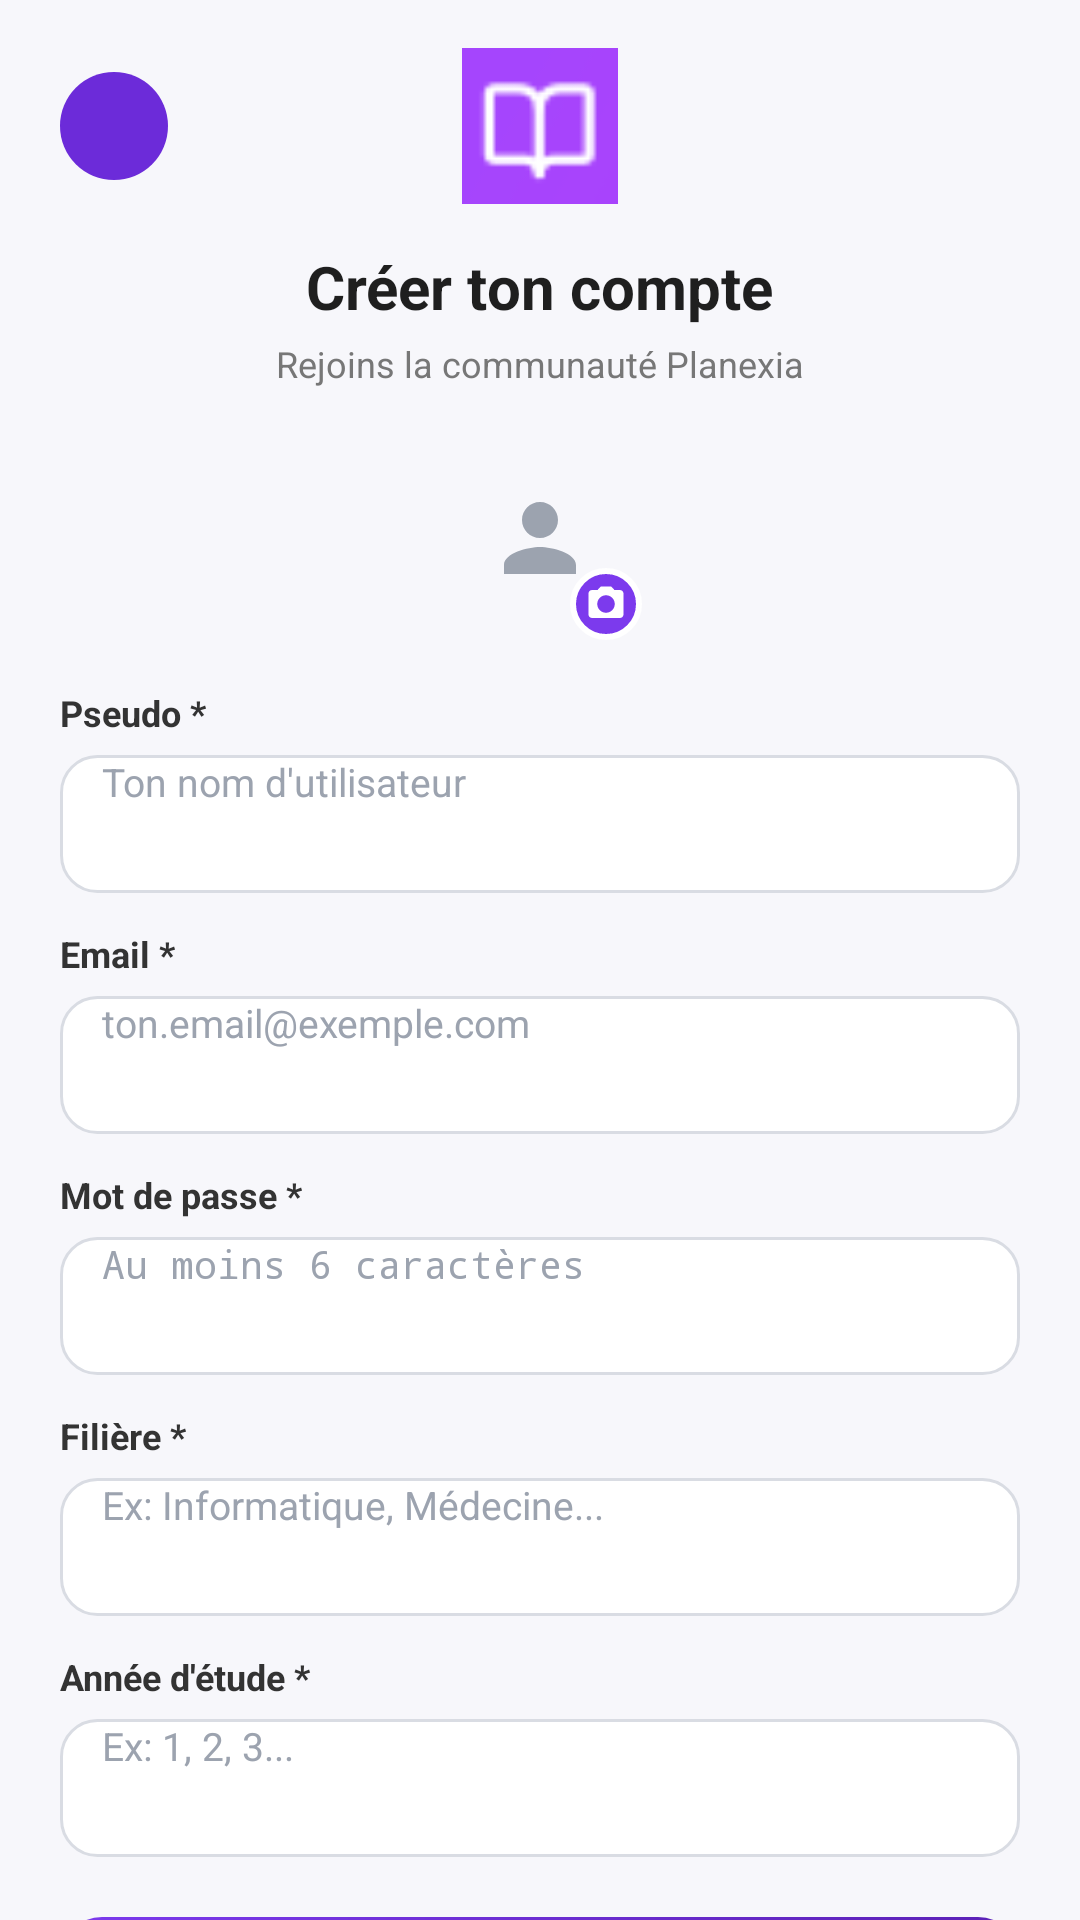

Layout XML and referenced resources for this Android screen:
<!-- AndroidManifest.xml: application theme Theme.Planexia -->
<!-- res/layout/activity_register.xml -->
<?xml version="1.0" encoding="utf-8"?>
<ScrollView xmlns:android="http://schemas.android.com/apk/res/android"
    android:layout_width="match_parent"
    android:layout_height="match_parent"
    android:background="#F7F7FB"
    android:fillViewport="true">

    <LinearLayout
        android:layout_width="match_parent"
        android:layout_height="wrap_content"
        android:orientation="vertical"
        android:paddingStart="20dp"
        android:paddingEnd="20dp"
        android:paddingTop="16dp"
        android:paddingBottom="24dp">

        
        <RelativeLayout
            android:layout_width="match_parent"
            android:layout_height="wrap_content">

            <ImageView
                android:id="@+id/btnBack"
                android:layout_width="36dp"
                android:layout_height="36dp"
                android:layout_alignParentStart="true"
                android:layout_centerVertical="true"
                android:background="@drawable/bg_circle_purple_btn"
                android:src="@drawable/ic_arrow_back"
                android:padding="8dp"
                android:contentDescription="Retour" />

            <ImageView
                android:layout_width="52dp"
                android:layout_height="52dp"
                android:layout_centerInParent="true"
                android:background="@drawable/book"
                android:contentDescription="Logo" />
        </RelativeLayout>

        
        <TextView
            android:layout_width="wrap_content"
            android:layout_height="wrap_content"
            android:text="Créer ton compte"
            android:textSize="20sp"
            android:textStyle="bold"
            android:textColor="#1F1F1F"
            android:layout_gravity="center_horizontal"
            android:layout_marginTop="14dp" />

        
        <TextView
            android:layout_width="wrap_content"
            android:layout_height="wrap_content"
            android:text="Rejoins la communauté Planexia"
            android:textSize="12sp"
            android:textColor="#777777"
            android:layout_gravity="center_horizontal"
            android:layout_marginTop="4dp"
            android:layout_marginBottom="16dp" />

        
        <FrameLayout
            android:layout_width="68dp"
            android:layout_height="68dp"
            android:layout_gravity="center_horizontal"
            android:layout_marginBottom="16dp">

            <ImageView
                android:layout_width="68dp"
                android:layout_height="68dp"
                android:background="@drawable/bg_avatar_lavender"
                android:src="@drawable/ic_person"
                android:padding="16dp"
                android:contentDescription="Photo de profil" />

            <ImageView
                android:id="@+id/btnPickPhoto"
                android:layout_width="24dp"
                android:layout_height="24dp"
                android:layout_gravity="bottom|end"
                android:background="@drawable/bg_camera_badge"
                android:src="@drawable/ic_camera"
                android:padding="5dp"
                android:contentDescription="Changer la photo" />
        </FrameLayout>

        
        <TextView
            android:layout_width="wrap_content"
            android:layout_height="wrap_content"
            android:text="Pseudo *"
            android:textStyle="bold"
            android:textColor="#333333"
            android:textSize="12sp"
            android:layout_marginBottom="6dp" />

        <EditText
            android:id="@+id/etPseudo"
            android:layout_width="match_parent"
            android:layout_height="46dp"
            android:background="@drawable/bg_edit_text"
            android:hint="Ton nom d'utilisateur"
            android:textColorHint="#9CA3AF"
            android:paddingStart="14dp"
            android:paddingEnd="14dp"
            android:inputType="text"
            android:textSize="13sp"
            android:layout_marginBottom="12dp" />

        
        <TextView
            android:layout_width="wrap_content"
            android:layout_height="wrap_content"
            android:text="Email *"
            android:textStyle="bold"
            android:textColor="#333333"
            android:textSize="12sp"
            android:layout_marginBottom="6dp" />

        <EditText
            android:id="@+id/etEmail"
            android:layout_width="match_parent"
            android:layout_height="46dp"
            android:background="@drawable/bg_edit_text"
            android:hint="ton.email@exemple.com"
            android:textColorHint="#9CA3AF"
            android:paddingStart="14dp"
            android:paddingEnd="14dp"
            android:inputType="textEmailAddress"
            android:autofillHints="emailAddress"
            android:textSize="13sp"
            android:layout_marginBottom="12dp" />

        
        <TextView
            android:layout_width="wrap_content"
            android:layout_height="wrap_content"
            android:text="Mot de passe *"
            android:textStyle="bold"
            android:textColor="#333333"
            android:textSize="12sp"
            android:layout_marginBottom="6dp" />

        <EditText
            android:id="@+id/etPassword"
            android:layout_width="match_parent"
            android:layout_height="46dp"
            android:background="@drawable/bg_edit_text"
            android:hint="Au moins 6 caractères"
            android:textColorHint="#9CA3AF"
            android:paddingStart="14dp"
            android:paddingEnd="14dp"
            android:inputType="textPassword"
            android:autofillHints="newPassword"
            android:textSize="13sp"
            android:layout_marginBottom="12dp" />

        
        <TextView
            android:layout_width="wrap_content"
            android:layout_height="wrap_content"
            android:text="Filière *"
            android:textStyle="bold"
            android:textColor="#333333"
            android:textSize="12sp"
            android:layout_marginBottom="6dp" />

        <EditText
            android:id="@+id/etFiliere"
            android:layout_width="match_parent"
            android:layout_height="46dp"
            android:background="@drawable/bg_edit_text"
            android:hint="Ex: Informatique, Médecine..."
            android:textColorHint="#9CA3AF"
            android:paddingStart="14dp"
            android:paddingEnd="14dp"
            android:inputType="text"
            android:textSize="13sp"
            android:layout_marginBottom="12dp" />

        
        <TextView
            android:layout_width="wrap_content"
            android:layout_height="wrap_content"
            android:text="Année d'étude *"
            android:textStyle="bold"
            android:textColor="#333333"
            android:textSize="12sp"
            android:layout_marginBottom="6dp" />

        <EditText
            android:id="@+id/etAnnee"
            android:layout_width="match_parent"
            android:layout_height="46dp"
            android:background="@drawable/bg_edit_text"
            android:hint="Ex: 1, 2, 3..."
            android:textColorHint="#9CA3AF"
            android:paddingStart="14dp"
            android:paddingEnd="14dp"
            android:inputType="text"
            android:maxLength="10"
            android:textSize="13sp"
            android:layout_marginBottom="20dp" />

        
        <Button
            android:id="@+id/btnRegister"
            android:layout_width="match_parent"
            android:layout_height="50dp"
            android:text="Créer mon compte"
            android:textAllCaps="false"
            android:textColor="@android:color/white"
            android:textSize="14sp"
            android:textStyle="bold"
            android:background="@drawable/bg_button_gradient" />

    </LinearLayout>
</ScrollView>
<!-- resources referenced by this layout -->
<resources>
  <!-- drawable bg_button_gradient (drawable) -->
  <?xml version="1.0" encoding="utf-8"?>
  <shape xmlns:android="http://schemas.android.com/apk/res/android"
      android:shape="rectangle">
      <gradient
          android:startColor="#7C3AED"
          android:endColor="#5B21B6"
          android:angle="0" />
      <corners android:radius="14dp" />
  </shape>
  <!-- drawable bg_camera_badge (drawable) -->
  <?xml version="1.0" encoding="utf-8"?>
  <shape xmlns:android="http://schemas.android.com/apk/res/android"
      android:shape="oval">
      <solid android:color="#7C3AED" />
      <stroke android:width="2dp" android:color="#FFFFFF" />
  </shape>
  <!-- drawable bg_circle_purple_btn (drawable) -->
  <?xml version="1.0" encoding="utf-8"?>
  <shape xmlns:android="http://schemas.android.com/apk/res/android"
      android:shape="oval">
      <solid android:color="#6C2BD9" />
  </shape>
  <!-- drawable bg_edit_text (drawable) -->
  <?xml version="1.0" encoding="utf-8"?>
  <shape xmlns:android="http://schemas.android.com/apk/res/android">
      <solid android:color="@android:color/white" />
      <corners android:radius="12dp" />
      <stroke
          android:width="1dp"
          android:color="#D9DCE3" />
  </shape>
  <!-- drawable book: png bitmap (drawable, 799 bytes) -->
  <!-- drawable ic_camera (drawable) -->
  <vector xmlns:android="http://schemas.android.com/apk/res/android"
      android:width="14dp"
      android:height="14dp"
      android:viewportWidth="24"
      android:viewportHeight="24"
      android:tint="#FFFFFF">
      <path
          android:fillColor="@android:color/white"
          android:pathData="M9,2L7.17,4L4,4c-1.1,0 -2,0.9 -2,2v12c0,1.1 0.9,2 2,2h16c1.1,0 2,-0.9 2,-2L22,6c0,-1.1 -0.9,-2 -2,-2h-3.17L15,2L9,2zM12,17c-2.76,0 -5,-2.24 -5,-5s2.24,-5 5,-5 5,2.24 5,5 -2.24,5 -5,5z" />
  </vector>
  <!-- drawable ic_person (drawable) -->
  <vector xmlns:android="http://schemas.android.com/apk/res/android"
      android:width="40dp"
      android:height="40dp"
      android:viewportWidth="24"
      android:viewportHeight="24"
      android:tint="#9CA3AF">
      <path
          android:fillColor="#9CA3AF"
          android:pathData="M12,12c2.21,0 4,-1.79 4,-4s-1.79,-4 -4,-4 -4,1.79 -4,4 1.79,4 4,4zM12,14c-2.67,0 -8,1.34 -8,4v2h16v-2c0,-2.66 -5.33,-4 -8,-4z" />
  </vector>
</resources>
